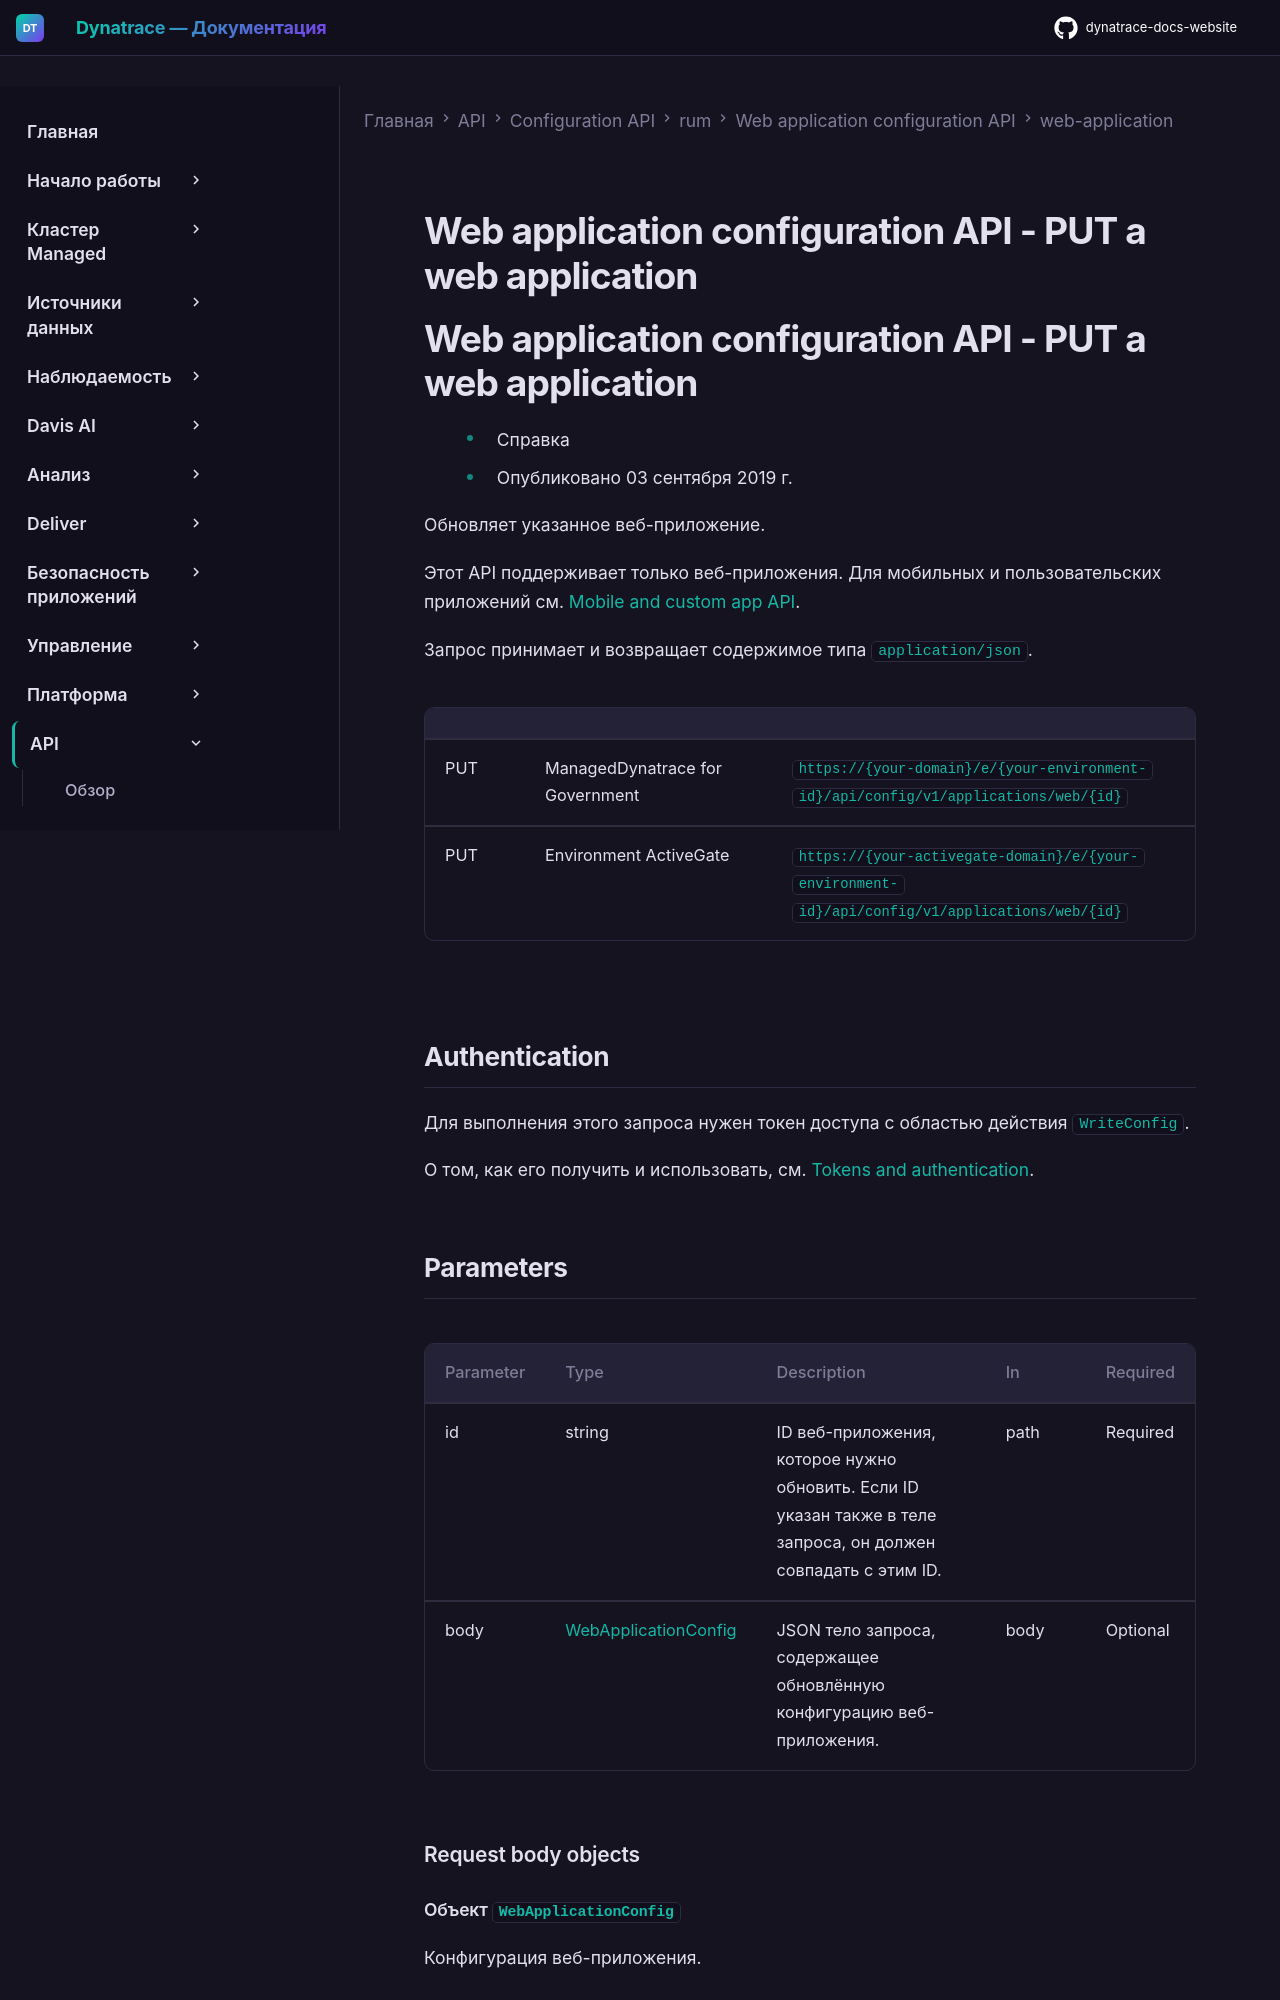

repository: Yerkebulan-Ardabayev/dynatrace-docs-website · page: managed-ru/dynatrace-api/configuration-api/rum/web-application-configuration-api/web-application/put-web-application/index.html · generator: mkdocs

---
title: Web application configuration API - PUT a web application
source: https://docs.dynatrace.com/managed/dynatrace-api/configuration-api/rum/web-application-configuration-api/web-application/put-web-application
---

# Web application configuration API - PUT a web application

# Web application configuration API - PUT a web application

* Справка
* Опубликовано 03 сентября 2019 г.

Обновляет указанное веб-приложение.

Этот API поддерживает только веб-приложения. Для мобильных и пользовательских приложений см. [Mobile and custom app API](/managed/dynatrace-api/configuration-api/rum/mobile-custom-app-configuration "Learn what the Dynatrace mobile and custom app config API offers.").

Запрос принимает и возвращает содержимое типа `application/json`.

|  |  |  |
| --- | --- | --- |
| PUT | ManagedDynatrace for Government | `https://{your-domain}/e/{your-environment-id}/api/config/v1/applications/web/{id}` |
| PUT | Environment ActiveGate | `https://{your-activegate-domain}/e/{your-environment-id}/api/config/v1/applications/web/{id}` |
